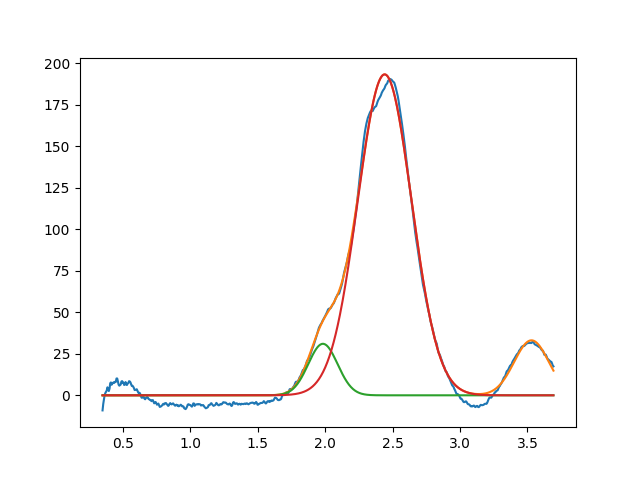

Values plotted in this chart, from the file beside it:
1.983559069995242341e+00, 3.103420199841521665e+01, 2.560811385098794579e-01, 9.999999999999998890e-01
2.441288010805656494e+00, 1.933303212528097106e+02, 4.695539540052792726e-01, 9.999999999999998890e-01
3.529978940532942477e+00, 3.313017582436243913e+01, 3.029355444261311314e-01, 9.999999999999998890e-01
